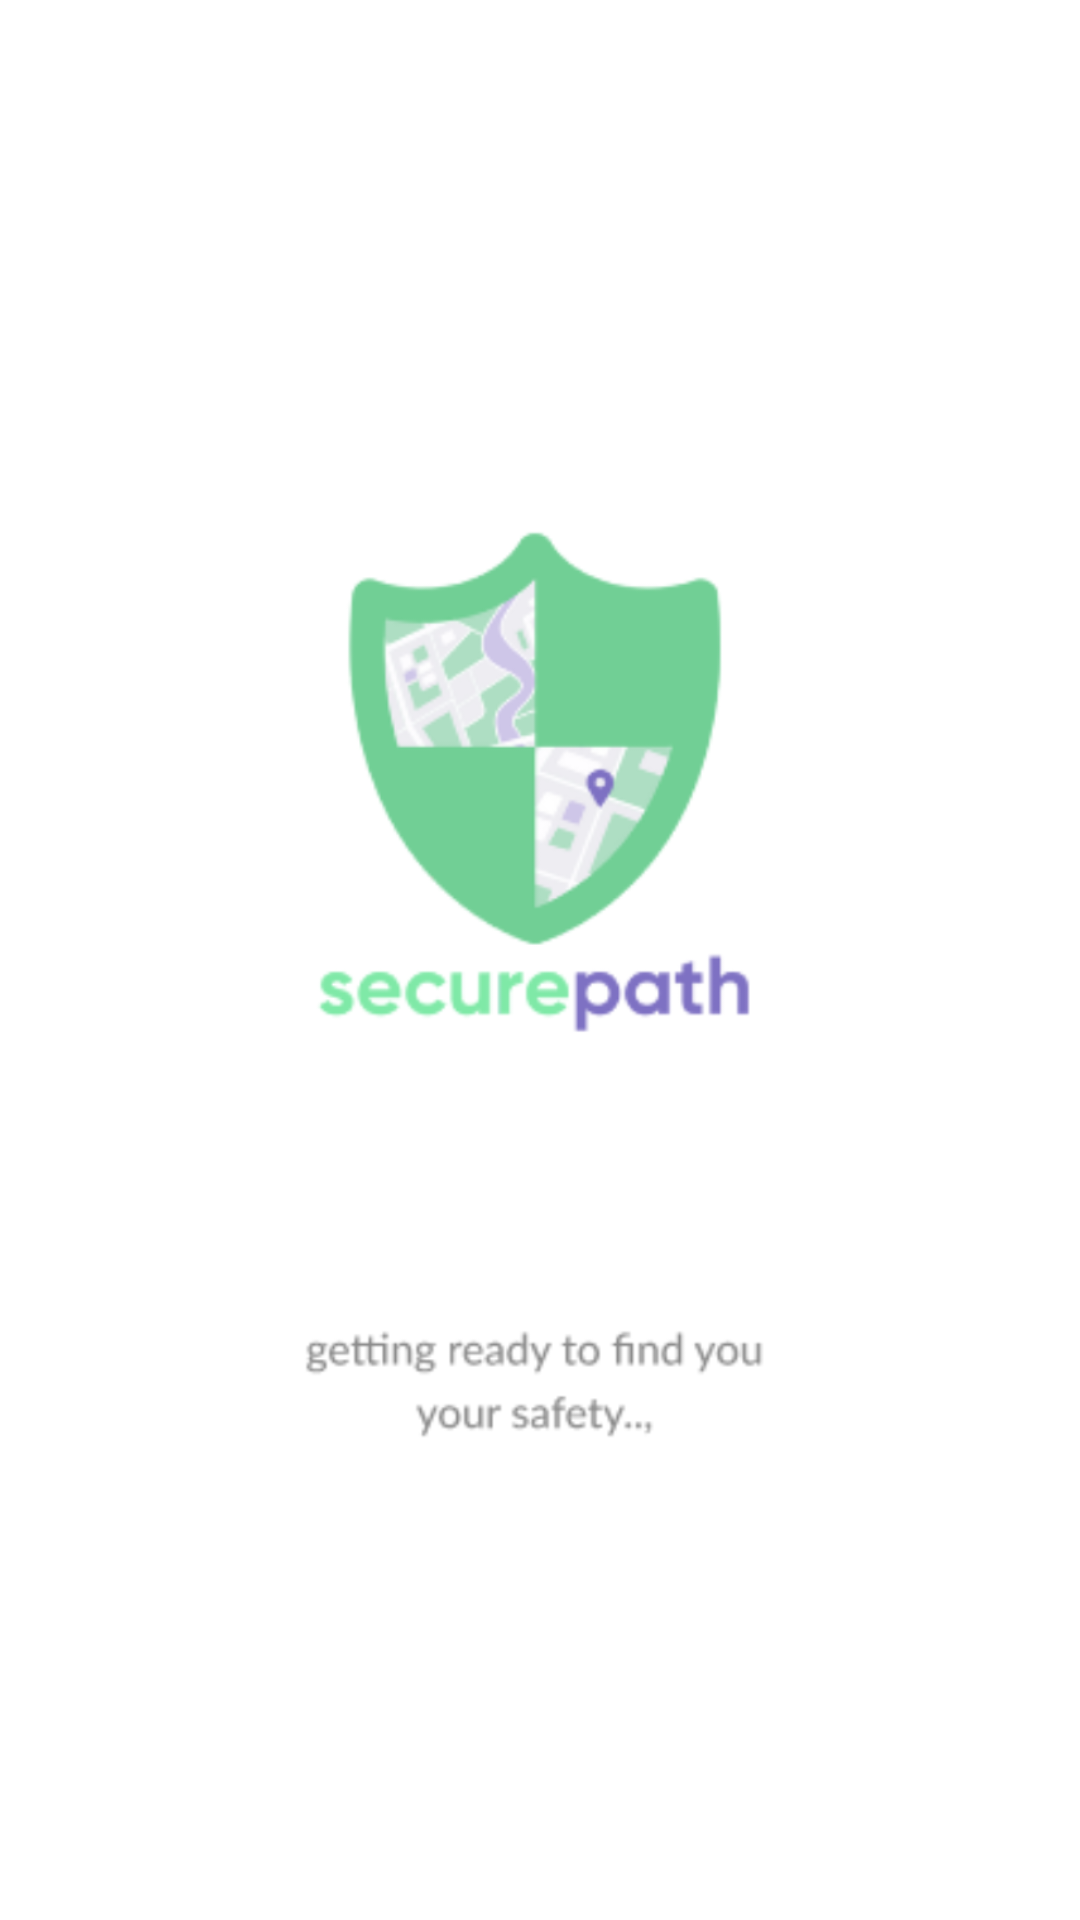

Layout XML and referenced resources for this Android screen:
<!-- AndroidManifest.xml: application theme Theme.SafeRouteFinder -->
<!-- res/layout/splash_screen.xml -->
<?xml version="1.0" encoding="utf-8"?>
<RelativeLayout xmlns:android="http://schemas.android.com/apk/res/android"
    android:layout_width="match_parent"
    android:layout_height="match_parent"
    android:background="@color/white">

    <ImageView
        android:id="@+id/logo"
        android:layout_width="match_parent"
        android:layout_height="match_parent"
        android:layout_centerInParent="true"
        android:src="@drawable/splashscreen"
        android:contentDescription="@string/app_name" />
</RelativeLayout>
<!-- resources referenced by this layout -->
<resources>
  <color name="white">#FFFFFFFF</color>
  <!-- drawable splashscreen: png bitmap (drawable, 83632 bytes) -->
  <string name="app_name">SafeRouteFinder</string>
  <style name="Theme.SafeRouteFinder" parent="Base.Theme.SafeRouteFinder" />
  <style name="Base.Theme.SafeRouteFinder" parent="Theme.Material3.DayNight.NoActionBar">
          
          
      </style>
</resources>
